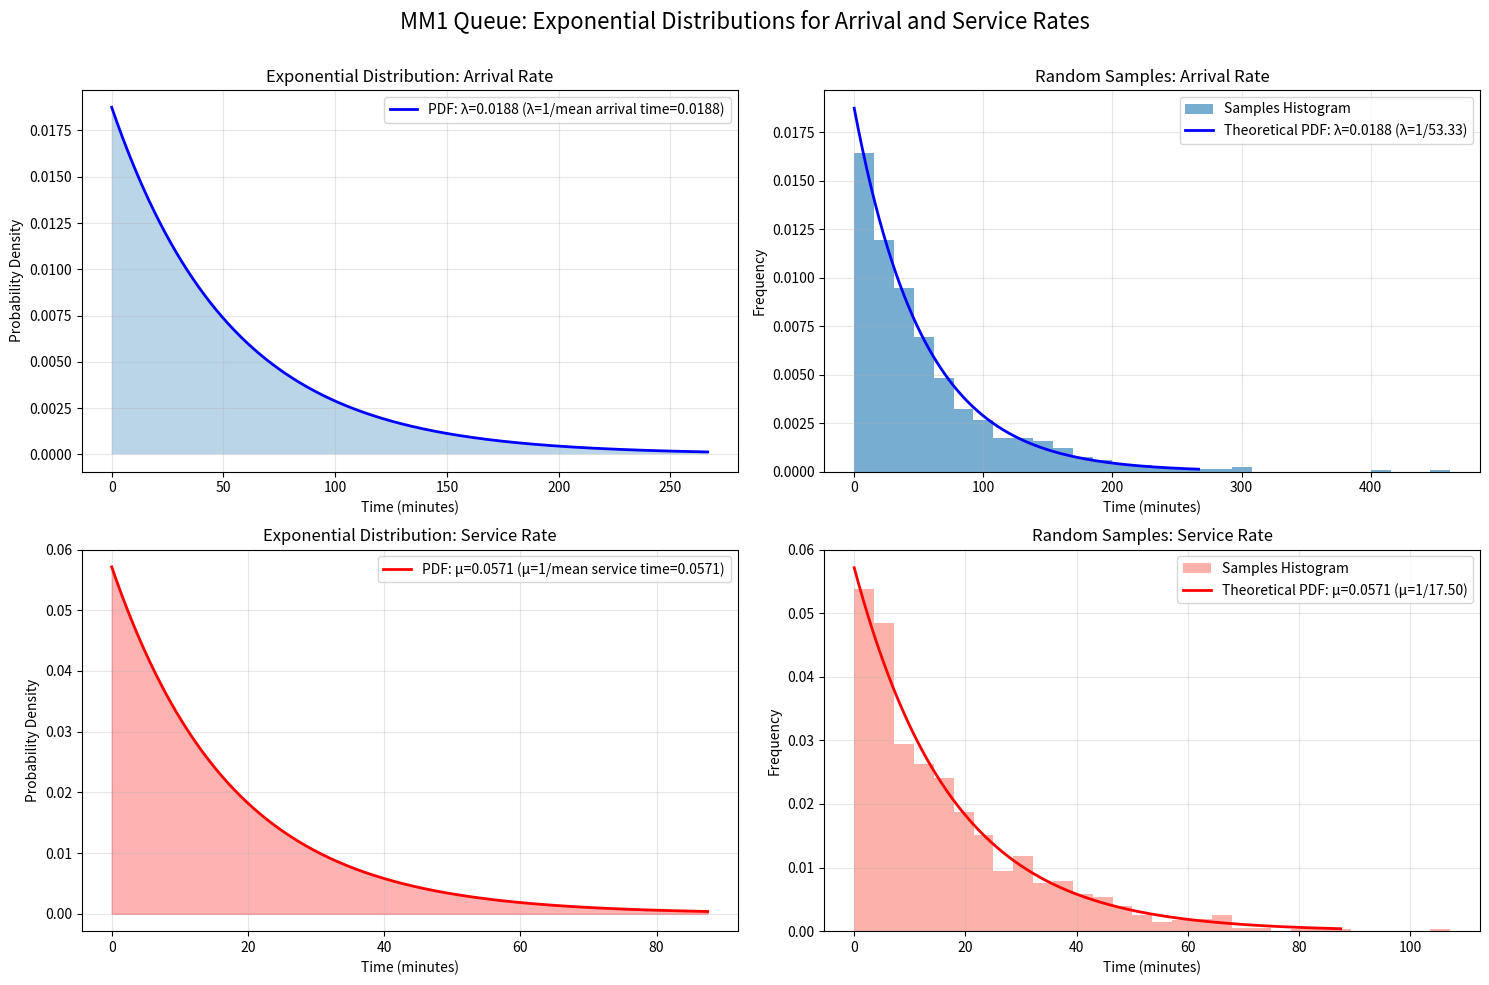
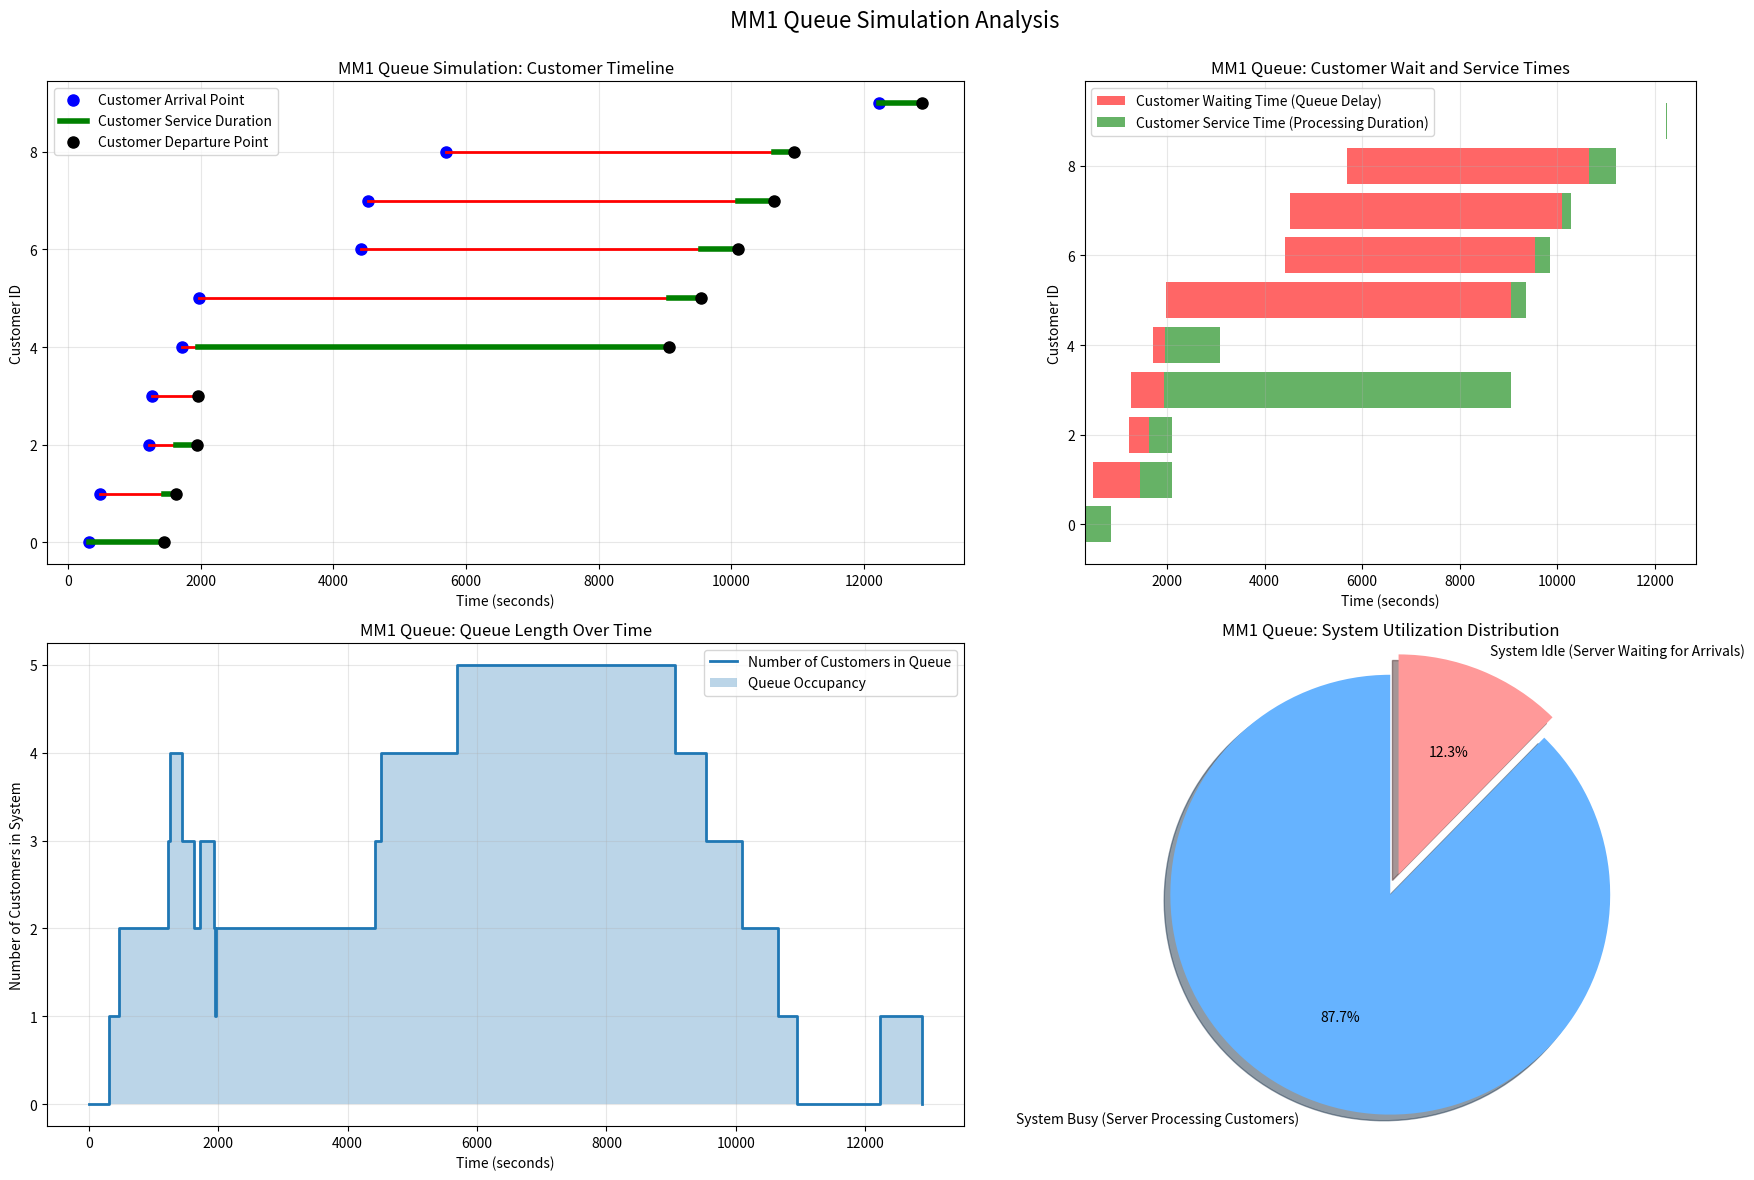

Recreate these plots in Python, in order.
import random
import numpy as np
import matplotlib.pyplot as plt
import matplotlib.patches as mpatches
from matplotlib import gridspec


def visualize_exponential_distribution(lambda_param, title):
    x = np.linspace(0, 5/lambda_param, 1000)
    y = lambda_param * np.exp(-lambda_param * x)
    
    samples = np.random.exponential(1/lambda_param, 1000)
    
    return x, y, samples


def MM1(maximum_number_of_customers, mean_arrival_time, mean_service_time):
    arrival_rate = 1 / mean_arrival_time
    service_rate = 1 / mean_service_time
    
    x_arrival, y_arrival, arrival_samples = visualize_exponential_distribution(arrival_rate, f"Arrival Rate (λ={arrival_rate:.4f} per minute)")
    x_service, y_service, service_samples = visualize_exponential_distribution(service_rate, f"Service Rate (μ={service_rate:.4f} per minute)")
    
    fig_dist = plt.figure(figsize=(15, 10))
    
    ax_arrival_pdf = plt.subplot(2, 2, 1)
    ax_arrival_pdf.plot(x_arrival, y_arrival, 'b-', linewidth=2, 
                       label=f"PDF: λ={arrival_rate:.4f} (λ=1/mean arrival time={1/mean_arrival_time:.4f})")
    ax_arrival_pdf.fill_between(x_arrival, y_arrival, alpha=0.3)
    ax_arrival_pdf.set_title("Exponential Distribution: Arrival Rate")
    ax_arrival_pdf.set_xlabel("Time (minutes)")
    ax_arrival_pdf.set_ylabel("Probability Density")
    ax_arrival_pdf.grid(True, alpha=0.3)
    ax_arrival_pdf.legend()
    
    ax_arrival_hist = plt.subplot(2, 2, 2)
    ax_arrival_hist.hist(arrival_samples, bins=30, density=True, alpha=0.6, label="Samples Histogram")
    ax_arrival_hist.plot(x_arrival, y_arrival, 'b-', linewidth=2, 
                        label=f"Theoretical PDF: λ={arrival_rate:.4f} (λ=1/{mean_arrival_time:.2f})")
    ax_arrival_hist.set_title("Random Samples: Arrival Rate")
    ax_arrival_hist.set_xlabel("Time (minutes)")
    ax_arrival_hist.set_ylabel("Frequency")
    ax_arrival_hist.grid(True, alpha=0.3)
    ax_arrival_hist.legend()
    
    ax_service_pdf = plt.subplot(2, 2, 3)
    ax_service_pdf.plot(x_service, y_service, 'r-', linewidth=2, 
                       label=f"PDF: μ={service_rate:.4f} (μ=1/mean service time={1/mean_service_time:.4f})")
    ax_service_pdf.fill_between(x_service, y_service, alpha=0.3, color='red')
    ax_service_pdf.set_title("Exponential Distribution: Service Rate")
    ax_service_pdf.set_xlabel("Time (minutes)")
    ax_service_pdf.set_ylabel("Probability Density")
    ax_service_pdf.grid(True, alpha=0.3)
    ax_service_pdf.legend()
    
    ax_service_hist = plt.subplot(2, 2, 4)
    ax_service_hist.hist(service_samples, bins=30, density=True, alpha=0.6, color='salmon', label="Samples Histogram")
    ax_service_hist.plot(x_service, y_service, 'r-', linewidth=2, 
                        label=f"Theoretical PDF: μ={service_rate:.4f} (μ=1/{mean_service_time:.2f})")
    ax_service_hist.set_title("Random Samples: Service Rate")
    ax_service_hist.set_xlabel("Time (minutes)")
    ax_service_hist.set_ylabel("Frequency")
    ax_service_hist.grid(True, alpha=0.3)
    ax_service_hist.legend()
    
    fig_dist.suptitle("MM1 Queue: Exponential Distributions for Arrival and Service Rates", fontsize=16)
    plt.tight_layout()
    fig_dist.subplots_adjust(top=0.9)
    plt.show()
    
    customer = []
    wait_time = []
    service_time = []
    arrival_time = []
    departure_time = []
    system_idle_time = 0
    time = 0.0
    number_of_process = maximum_number_of_customers
    
    for i in range(number_of_process):
        arrival = np.random.exponential(1 / arrival_rate) * 60
        service = np.random.exponential(1 / service_rate) * 60
        data = [arrival, service]
        customer.append(data)
        service_time.append(service)
        arrival_time.append(arrival)

    customer.sort(key=lambda x: x[0])
    arrival_time.sort()
    
    print("Customer data (arrival time, service time):")
    print(customer)
    
    for i in range(number_of_process):
        if time < customer[i][0]:
            system_idle_time += abs(time - customer[i][0])
            time = customer[i][0]

        if time > customer[i][0]:
            wait_time.append(abs(time - customer[i][0]))
        else:
            wait_time.append(0)

        time = time + customer[i][1]
        departure_time.append(time)

    average_wait = sum(wait_time) / number_of_process
    system_utilization = ((time - system_idle_time) / time) * 100
    
    print("\nSimulation Results:")
    print(f"Average Delay in Queue: {round(average_wait, 2)} seconds")
    print(f"System Utilization: {round(system_utilization, 2)}%")
    print(f"Time Simulation Ended: {round(time, 2)} seconds")
    
    fig = plt.figure(figsize=(18, 12))
    gs = gridspec.GridSpec(2, 2, width_ratios=[1.5, 1], height_ratios=[1, 1])
    
    ax1 = plt.subplot(gs[0, 0])
    ax1.set_title("MM1 Queue Simulation: Customer Timeline")
    
    for i in range(number_of_process):
        ax1.plot(arrival_time[i], i, 'bo', markersize=8, label='Customer Arrival Point' if i == 0 else "")
        
        if wait_time[i] > 0:
            ax1.plot([arrival_time[i], arrival_time[i] + wait_time[i]], [i, i], 'r-', linewidth=2, 
                     label='Customer Waiting Period' if i == 0 else "")
        
        ax1.plot([arrival_time[i] + wait_time[i], departure_time[i]], [i, i], 'g-', linewidth=4,
                label='Customer Service Duration' if i == 0 else "")
        
        ax1.plot(departure_time[i], i, 'ko', markersize=8, label='Customer Departure Point' if i == 0 else "")
    
    ax1.set_xlabel("Time (seconds)")
    ax1.set_ylabel("Customer ID")
    ax1.grid(True, alpha=0.3)
    
    handles, labels = ax1.get_legend_handles_labels()
    by_label = dict(zip(labels, handles))
    ax1.legend(by_label.values(), by_label.keys(), loc='best')
    
    ax2 = plt.subplot(gs[1, 0])
    
    events = [(t, 1) for t in arrival_time] + [(t, -1) for t in departure_time]
    events.sort(key=lambda x: x[0])
    
    times = [0]
    queue_lengths = [0]
    current_length = 0
    
    for event_time, event_type in events:
        current_length += event_type
        times.append(event_time)
        queue_lengths.append(current_length)
    
    ax2.step(times, queue_lengths, where='post', linewidth=2, label="Number of Customers in Queue")
    ax2.fill_between(times, queue_lengths, step="post", alpha=0.3, label="Queue Occupancy")
    ax2.set_title("MM1 Queue: Queue Length Over Time")
    ax2.set_xlabel("Time (seconds)")
    ax2.set_ylabel("Number of Customers in System")
    ax2.grid(True, alpha=0.3)
    ax2.legend(loc='best')
    
    ax3 = plt.subplot(gs[0, 1])
    ax3.barh(y=[i for i in range(number_of_process)], width=wait_time, left=[i for i in arrival_time], 
             color='red', alpha=0.6, label='Customer Waiting Time (Queue Delay)')
    ax3.barh(y=[i for i in range(number_of_process)], width=service_time, 
             left=[arrival_time[i] + wait_time[i] for i in range(number_of_process)], 
             color='green', alpha=0.6, label='Customer Service Time (Processing Duration)')
    
    ax3.set_title("MM1 Queue: Customer Wait and Service Times")
    ax3.set_xlabel("Time (seconds)")
    ax3.set_ylabel("Customer ID")
    ax3.legend(loc='best')
    ax3.grid(True, alpha=0.3)
    
    ax4 = plt.subplot(gs[1, 1])
    labels = ['System Busy (Server Processing Customers)', 'System Idle (Server Waiting for Arrivals)']
    sizes = [system_utilization, 100 - system_utilization]
    colors = ['#66b3ff', '#ff9999']
    explode = (0.1, 0)
    
    ax4.pie(sizes, explode=explode, labels=labels, colors=colors, autopct='%1.1f%%',
            shadow=True, startangle=90)
    ax4.axis('equal')
    ax4.set_title("MM1 Queue: System Utilization Distribution")
    
    plt.suptitle("MM1 Queue Simulation Analysis", fontsize=16)
    plt.tight_layout()
    fig.subplots_adjust(top=0.92)
    plt.show()


MM1(10, 53.33, 17.5)


"""
DETAILED FUNCTION EXPLANATIONS:

1. visualize_exponential_distribution(lambda_param, title):
   This function creates a visualization of the exponential distribution with the given lambda parameter.
   
   How it works:
   - It generates x values linearly spaced from 0 to 5/lambda_param (covering 5 times the mean)
   - It calculates the probability density function (PDF) values using the formula: λe^(-λx)
   - It generates 1000 random samples from the exponential distribution with mean 1/lambda_param
   - It returns the x values, y values (PDF), and the random samples
   
   Why it works:
   - The exponential distribution is defined by the PDF formula λe^(-λx)
   - The mean of an exponential distribution is 1/λ
   - Using np.linspace ensures we have enough points to create a smooth curve
   - np.random.exponential generates random values following the exponential distribution

2. MM1(maximum_number_of_customers, mean_arrival_time, mean_service_time):
   This function simulates an M/M/1 queuing system and visualizes the results.
   
   How it works:
   
   a) Distribution Visualization:
      - Converts mean times to rates (λ = 1/mean_arrival_time, μ = 1/mean_service_time)
      - Visualizes both the theoretical exponential distributions and random samples
      - Creates four subplots showing the PDFs and histograms of samples
   
   b) Simulation Process:
      - Initializes empty lists to store customer data
      - Generates random arrival and service times from exponential distributions
      - Converts times to seconds (multiplying by 60)
      - Sorts customers by arrival time
      - Processes each customer sequentially:
        * If a customer arrives when the system is idle, update system idle time
        * If a customer arrives when the system is busy, calculate their wait time
        * Update the simulation time after each customer's service
        * Record departure times
      - Calculates metrics like average wait time and system utilization
   
   c) Visualization of Results:
      - Creates a comprehensive visualization with four panels:
        1. Customer Timeline: Shows arrival, waiting, and service times for each customer
        2. Queue Length Over Time: Shows how many customers are in the system at any time
        3. Wait Times Bar Chart: Compares waiting and service times for each customer
        4. System Utilization Pie Chart: Shows the percentage of time the system is busy vs idle
   
   Why it works:
   - The M/M/1 queue assumes exponentially distributed interarrival and service times
   - The simulation uses a discrete-event approach, processing one customer at a time
   - By tracking the system state at each customer arrival and departure, we can calculate key metrics
   - The events-based approach to tracking queue length ensures we capture all changes in system state
   - The visualizations provide multiple perspectives on the queuing system's behavior
   
   Key Queue Theory Concepts:
   - Arrival Rate (λ): Average number of customers arriving per unit time
   - Service Rate (μ): Average number of customers served per unit time
   - Utilization (ρ): Percentage of time the server is busy (λ/μ)
   - For a stable queue, utilization must be less than 1 (λ < μ)
   - The exponential distribution models the "memoryless" property of Poisson processes
"""